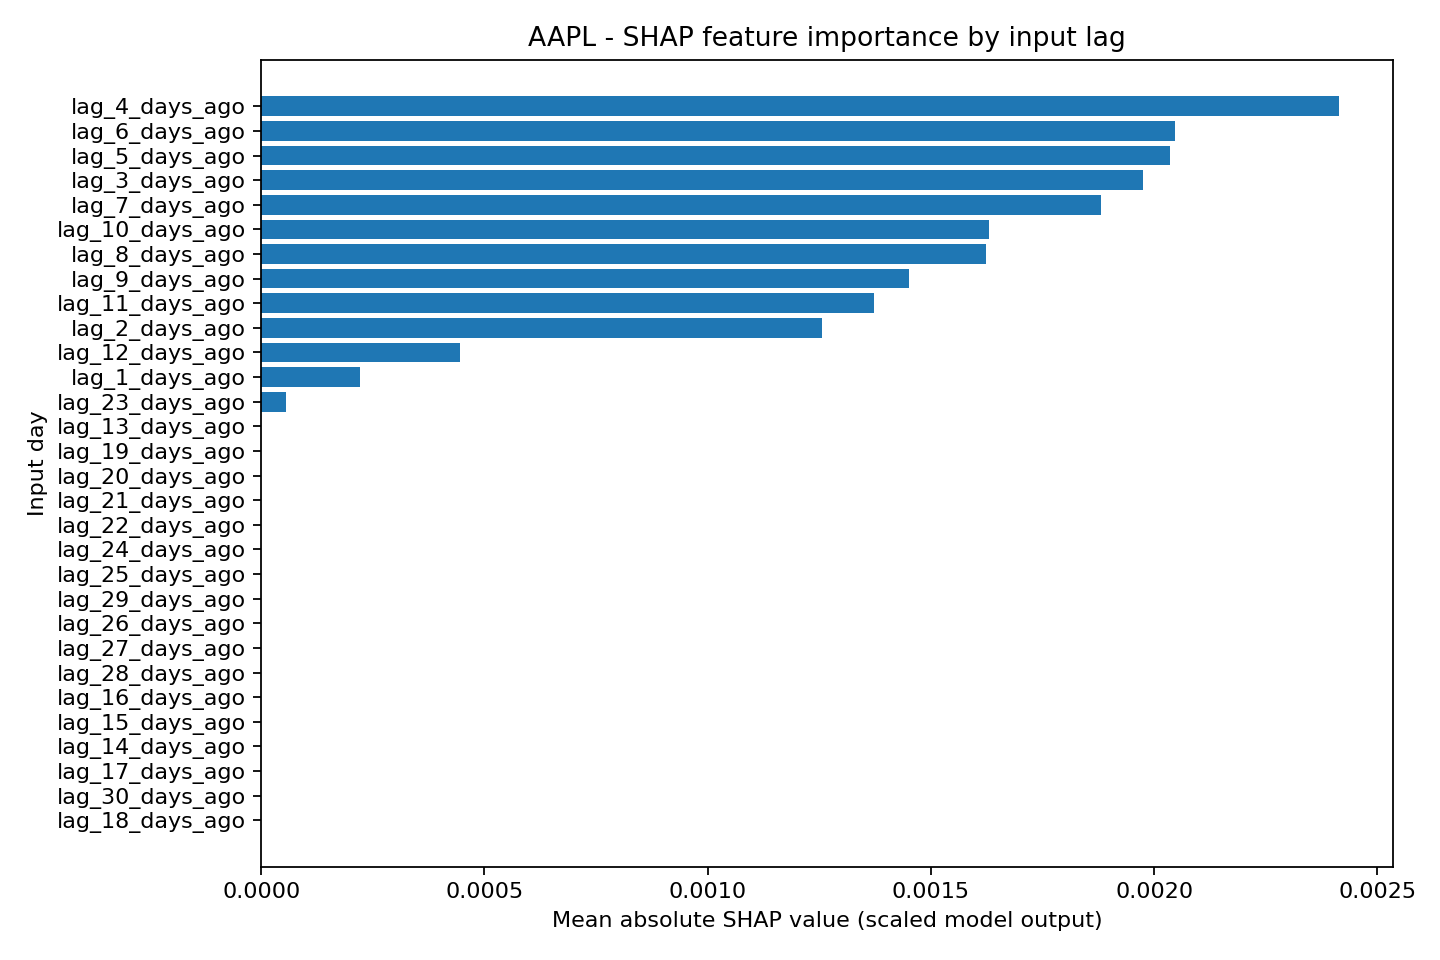

Source data for this figure (header and first rows):
feature, mean_absolute_shap_value
lag_4_days_ago, 0.002414
lag_6_days_ago, 0.002048
lag_5_days_ago, 0.002035
lag_3_days_ago, 0.001976
lag_7_days_ago, 0.001882
lag_10_days_ago, 0.00163
lag_8_days_ago, 0.001623
lag_9_days_ago, 0.00145
lag_11_days_ago, 0.001373
lag_2_days_ago, 0.001255
lag_12_days_ago, 0.0004447
lag_1_days_ago, 0.0002217
lag_23_days_ago, 5.611685166763206e-05
lag_30_days_ago, 0.0
lag_17_days_ago, 0.0
lag_18_days_ago, 0.0
lag_19_days_ago, 0.0
lag_20_days_ago, 0.0
lag_21_days_ago, 0.0
lag_22_days_ago, 0.0
lag_24_days_ago, 0.0
lag_25_days_ago, 0.0
lag_29_days_ago, 0.0
lag_26_days_ago, 0.0
lag_27_days_ago, 0.0
lag_28_days_ago, 0.0
lag_16_days_ago, 0.0
lag_15_days_ago, 0.0
lag_14_days_ago, 0.0
lag_13_days_ago, 0.0
